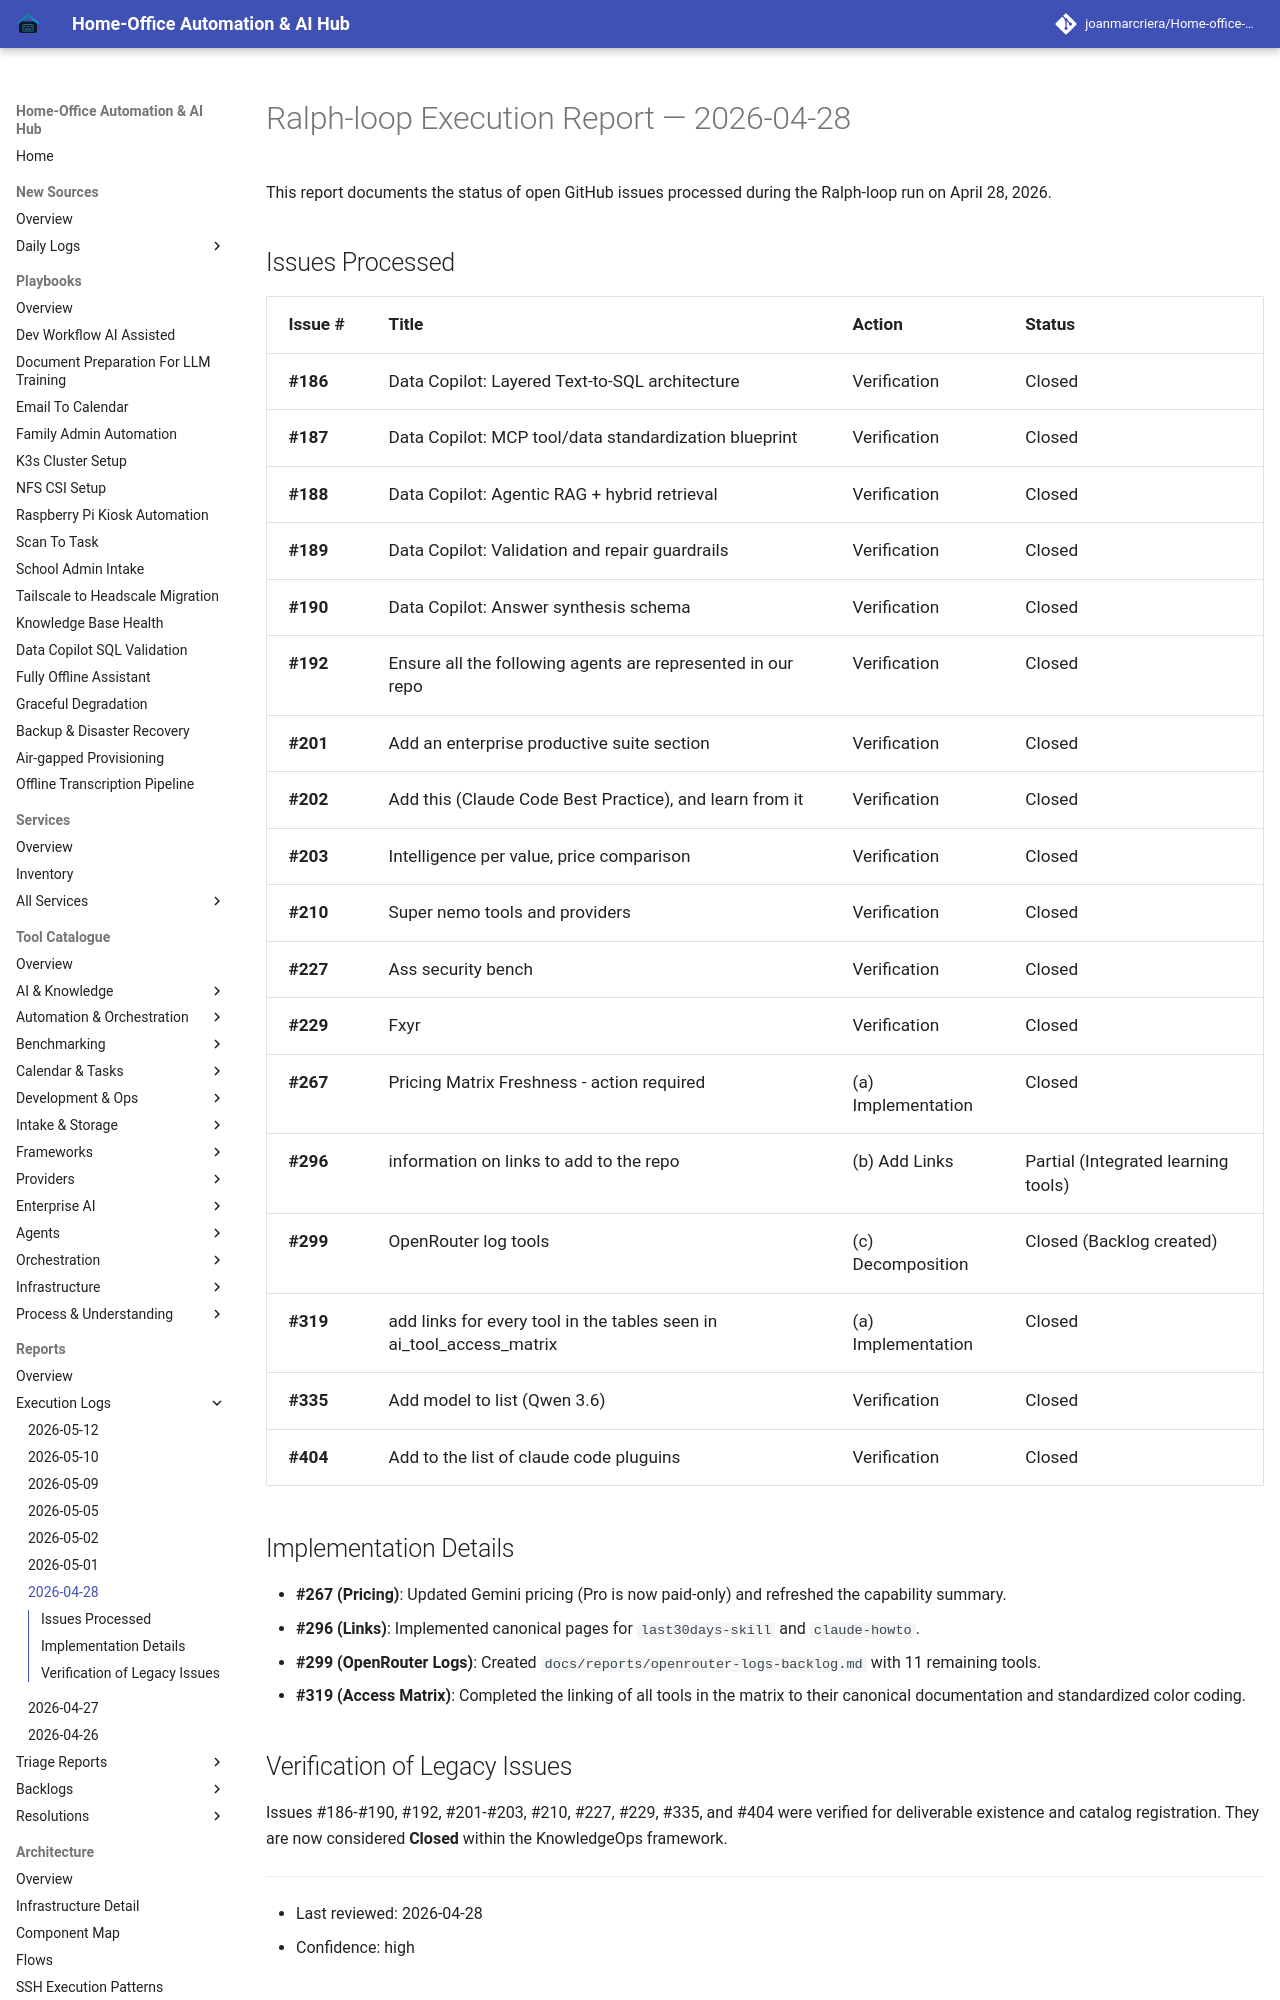

repository: joanmarcriera/Home-office-automations · page: reports/ralph-loop-execution-2026-04-28/index.html · generator: mkdocs

# Ralph-loop Execution Report — 2026-04-28

This report documents the status of open GitHub issues processed during the Ralph-loop run on April 28, 2026.

## Issues Processed

| Issue # | Title | Action | Status |
| :--- | :--- | :--- | :--- |
| **#186** | Data Copilot: Layered Text-to-SQL architecture | Verification | Closed |
| **#187** | Data Copilot: MCP tool/data standardization blueprint | Verification | Closed |
| **#188** | Data Copilot: Agentic RAG + hybrid retrieval | Verification | Closed |
| **#189** | Data Copilot: Validation and repair guardrails | Verification | Closed |
| **#190** | Data Copilot: Answer synthesis schema | Verification | Closed |
| **#192** | Ensure all the following agents are represented in our repo | Verification | Closed |
| **#201** | Add an enterprise productive suite section | Verification | Closed |
| **#202** | Add this (Claude Code Best Practice), and learn from it | Verification | Closed |
| **#203** | Intelligence per value, price comparison | Verification | Closed |
| **#210** | Super nemo tools and providers | Verification | Closed |
| **#227** | Ass security bench | Verification | Closed |
| **#229** | Fxyr | Verification | Closed |
| **#267** | Pricing Matrix Freshness - action required | (a) Implementation | Closed |
| **#296** | information on links to add to the re
